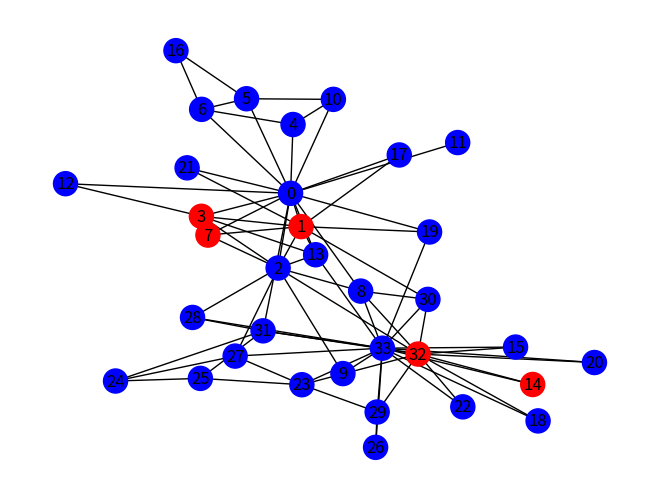

Write Python code to recreate this figure.
import matplotlib.pyplot as plt
import networkx as nx
import random
import os

class Labels:
    S = "Susceptible"
    I = "Infected"
    R = "Recovered"

    S_color = "blue" # gray forse meglio
    I_color = "red"
    R_color = "green"
    
    map_color = lambda label: Labels.S_color if label == Labels.S else Labels.I_color if label == Labels.I else Labels.R_color



class SIR:

    def __init__(self, graph, p, q, Ti, i_0, name_exp):

        if p > 1 or p < 0:
            raise ValueError(" p is a probability from 0 to 1.")

        self.p = p # the disease transmission probability

        if Ti <= 0:
            raise ValueError(" the minimum amount of time a node remains infected should be greater than zero")

        self.Ti = Ti # the minimum amount of time a node remains infected

        if q > 1 or q < 0:
            raise ValueError(" q is a probability from 0 to 1.")

        self.q = q # the recovery probability

        if i_0 > nx.number_of_nodes(graph) or i_0 < 0:
            raise ValueError(" i_0 must be higher than 0 and lower or equal than the total number of nodes.")
       
        
        self.i_0 = i_0 # number of individuals initially infected
        self.current_infected = [] # list of infected
        
        self.graph = graph # networkx graph
        self.graph_labelled = None # graph used to process the model (a copy of graph)

        # name of the experiment
        self.name_experiment = name_exp

        # current time in the experiment
        self.time_step = 1

        self.state_label = "state"
        self.Ti_label = "Ti"


        # create the dir for the images if they not exists
        if not os.path.isdir("images"):
            os.mkdir("images")
        
        if not os.path.isdir(os.path.join("images",self.name_experiment)):
            os.mkdir(os.path.join("images", self.name_experiment))    
    
    def init_graph(self):
        # label all node of the graph as Susceptible
        self.graph_labelled = self.graph.copy()
        nx.set_node_attributes(self.graph_labelled , Labels.S, self.state_label)

        # set the Ti for each node to 0
        nx.set_node_attributes(self.graph_labelled, 0, self.Ti_label)

    def infect_initial_nodes(self):
        
        # randomly selected nodes
        infected_nodes = random.sample(list(self.graph_labelled), self.i_0)
        
        # attributes state and Ti of all nodes
        map_attr = { node : { self.state_label : Labels.I , self.Ti_label : self.Ti } for node in infected_nodes}        
        nx.set_node_attributes(self.graph_labelled, map_attr)

    # plot the graph with the associated colors to the nodes...da decidere come plottare quello big
    def plot_graph(self):  
        
        # color map according to the status
        color_map = [ Labels.map_color(self.graph_labelled.nodes[node][self.state_label]) for node in self.graph_labelled]

        nx.draw(self.graph_labelled, node_color=color_map, with_labels=True)
        
        plt.savefig(os.path.join("images", self.name_experiment, str(self.time_step) + ".png"))

    # algorithm stops when all nodes are in R state
    # return true if all nodes are in state R
    def convergence_test(self):
        
        # get all nodes
        node_list = [ self.graph_labelled.nodes[node] for node in self.graph_labelled]

        # filter all nodes in state R
        filtered = list(filter(lambda node: node[self.state_label] == Labels.R, node_list))
        return len(filtered) == 0

    # if a minimum of TI time steps have elapsed, move the node to the compartment R with probability q
    def I_to_R(self, node):

        if self.graph_labelled.nodes[node][self.Ti_label] > 0:
            return

        # sample a random number and, if the result is less than q, move the node to the compartment R
        random_value  = random.randrange(0, 1, 0.001)

        if random_value < self.q:
            map_attr = { node : { self.state_label : Labels.R , self.Ti_label : 0 }}        
            nx.set_node_attributes(self.graph_labelled, map_attr)

        return 
            

    #  look at their neighbors and spread the contagion with probability p
    def S_to_I(self, node):
        
        # list of nodes that are infected
        node_list = []

        # for each neighbor of an infected node, sample a random number and
        #  if the result is less than p, a contagion occurs and the neighbor moves to the compartment I
        for neigh in self.graph_labelled.neighbors(node):
            random_value  = random.randrange(0, 1, 0.001)

            if random_value < self.p:
                node_list.append(neigh)

        return node_list

    # from recovered to susceptible if remaining T == 0
    def R_to_S():
        return 
    
    def run(self):
        
        # init the graph
        self.init_graph()
        
        # init the nodes
        self.infect_initial_nodes()

        # plot the first time step
        self.plot_graph()
        
        self.time_step = 2
    
        
        while not self.convergence_test(): ## Repeat the recovery / contagion until all nodes are in compartment R (e.g., Recovered / Removed)
            
            # da fare per ogni coso infetto
            self.I_to_R("0")
            node_list  = self.S_to_I("0")
            print(node_list)

            # at the end of the transition...plot
            self.plot_graph( )
            time_step = time_step + 1

        pass

if __name__ == "__main__":

    G = nx.karate_club_graph()

    model = SIR(G, 0.5, 0.5, 5, 5, "Exp1" )

    model.run()
    
